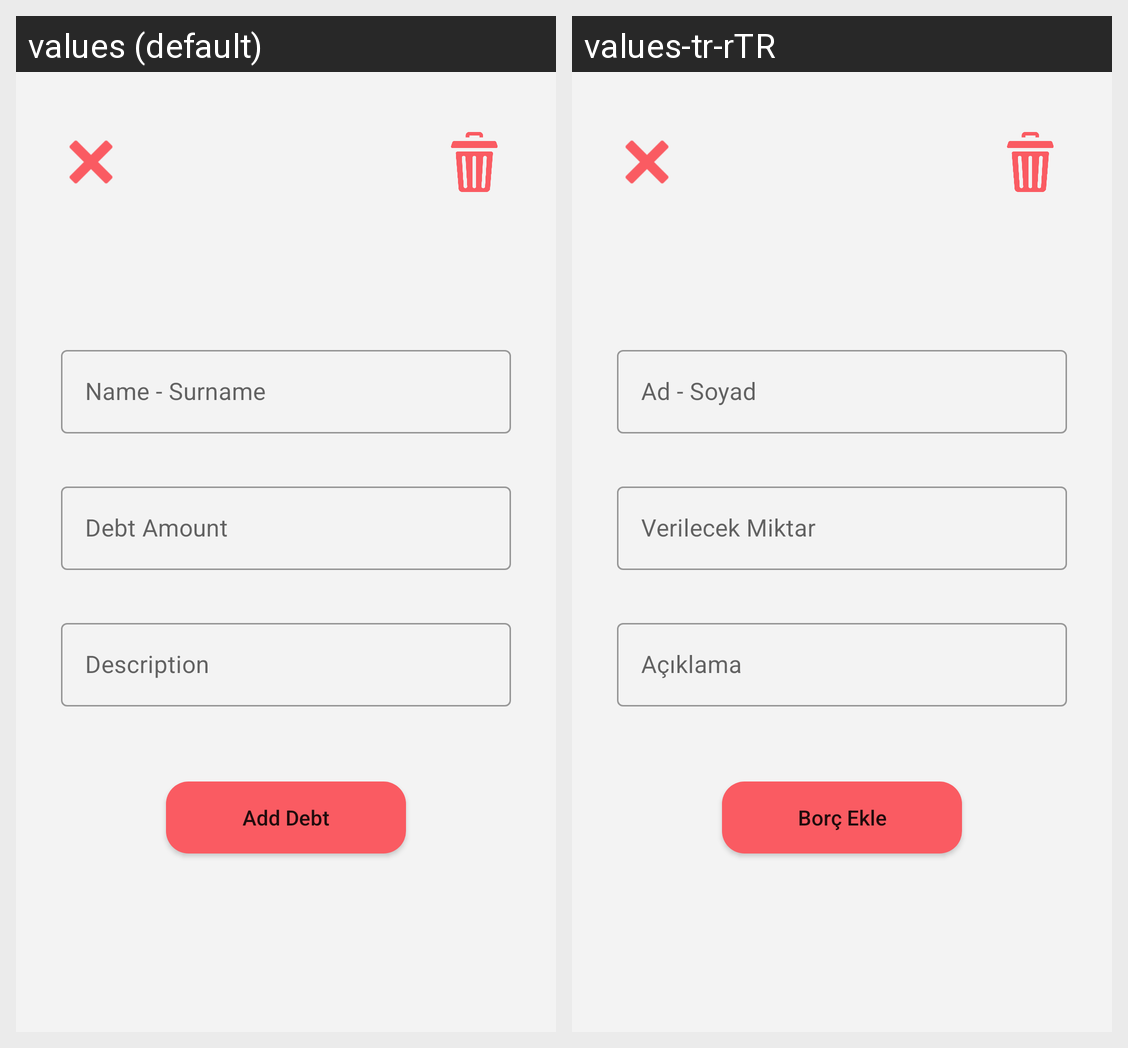

The same Android screen rendered under two of its app's locales, left to right. List the strings drawn on it with the default value and each locale's translation.
Android screen res/layout/activity_add_out_come.xml rendered under 2 locales, left to right: values (default), values-tr-rTR. Device: Nexus 5 (rendered at 1080×1920; each locale shown at half size, 540×960, under a caption strip naming it); theme Theme.DebtManager.
Strings drawn on this screen, with the default value and each locale's value (text and hints the layout hard-codes, and strings that could not be matched under every locale, appear in the picture but are not listed):

ad_soyad
  values: Name - Surname
  values-tr-rTR: Ad - Soyad

verilecek_miktar
  values: Debt Amount
  values-tr-rTR: Verilecek Miktar

a_klama
  values: Description
  values-tr-rTR: Açıklama

bor_ekle
  values: Add Debt
  values-tr-rTR: Borç Ekle
